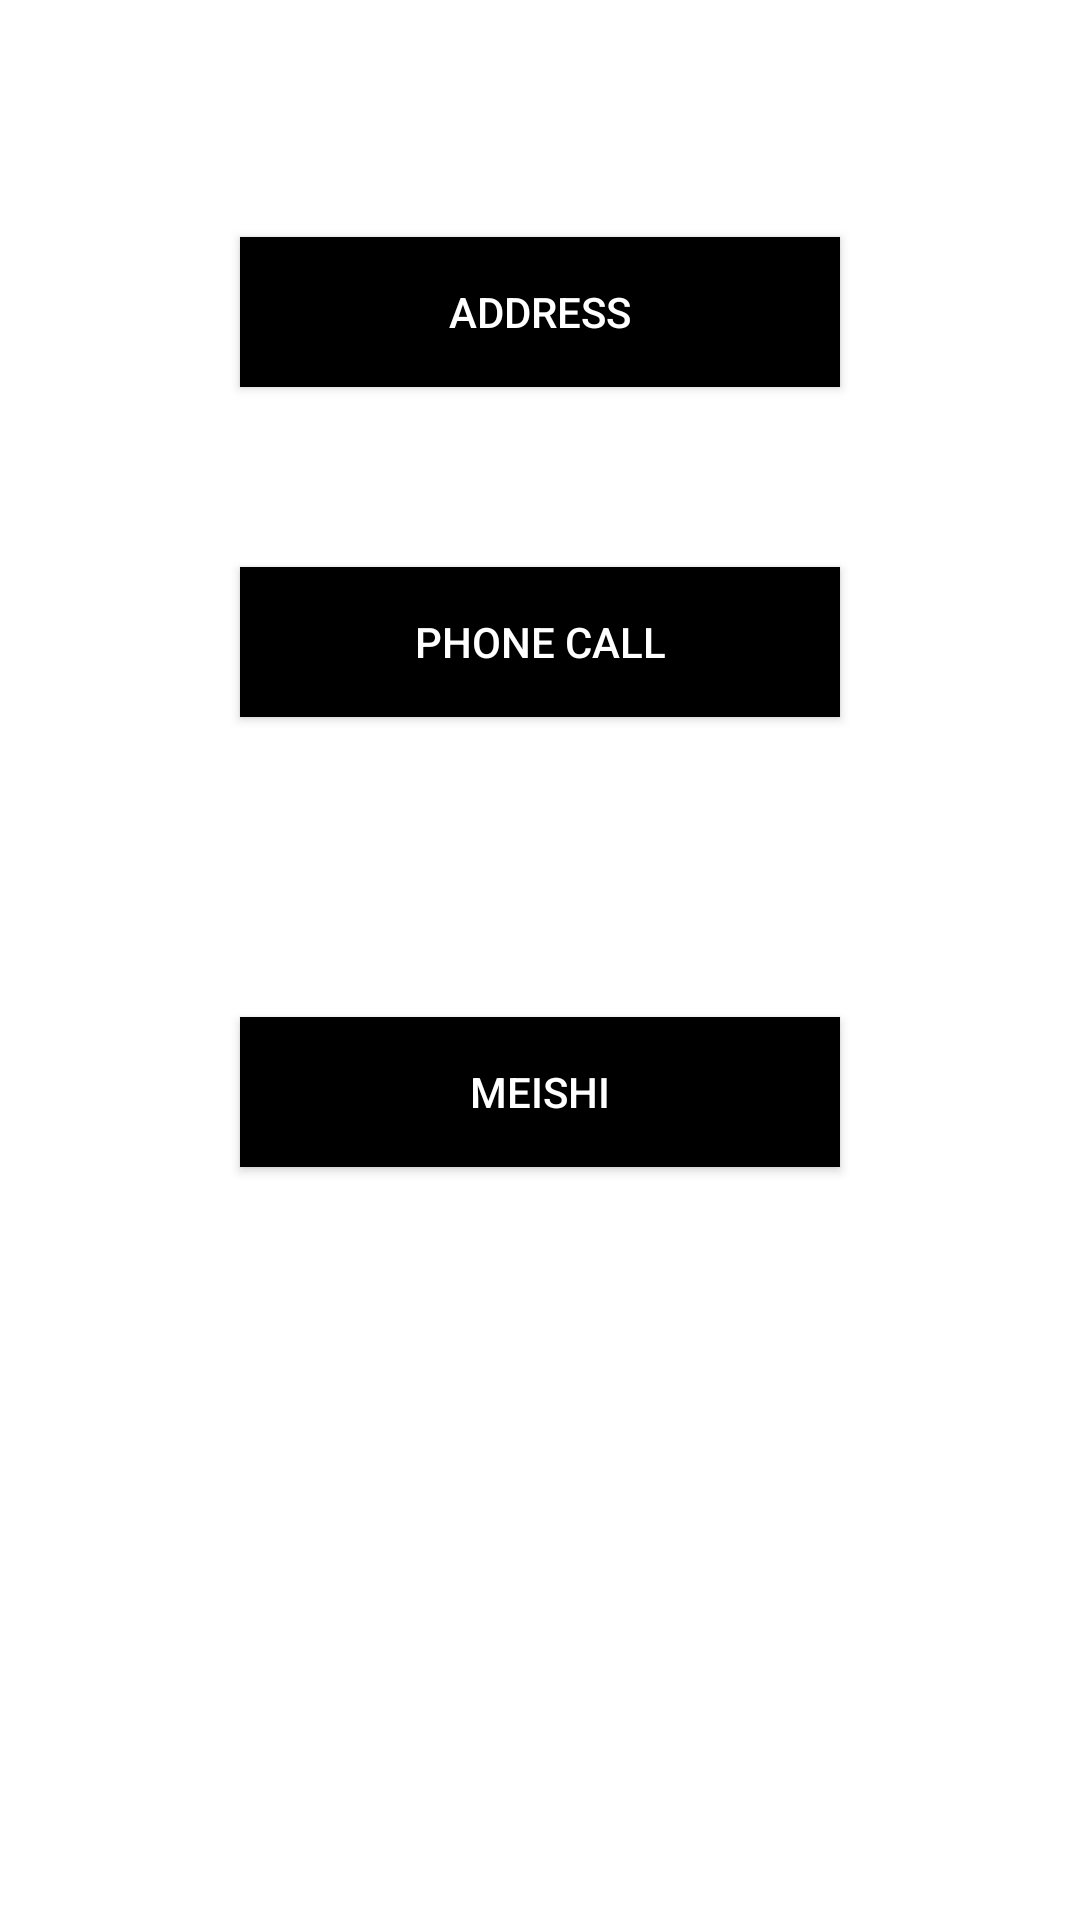

This screen was rendered from an Android layout file. Write that file and the resources it references.
<!-- AndroidManifest.xml: application theme Theme.IntelligentOCR -->
<!-- res/layout/activity_main.xml -->
<RelativeLayout xmlns:android="http://schemas.android.com/apk/res/android"
    xmlns:tools="http://schemas.android.com/tools"
    android:layout_width="match_parent"
    android:layout_height="match_parent"
    tools:context=".ui.MainActivity">

    <Button
        android:id="@+id/button_to_phone_call"
        android:layout_width="200dp"
        android:layout_height="50dp"
        android:layout_centerHorizontal="true"
        android:background="@color/black"
        android:onClick="toPhoneCall"
        android:layout_marginTop="189dp"
        android:text="Phone Call"
        android:textColor="@color/white" />

    <Button
        android:id="@+id/button_to_address"
        android:layout_width="200dp"
        android:layout_height="50dp"
        android:layout_centerHorizontal="true"
        android:background="@color/black"
        android:onClick="toAddress"
        android:layout_marginTop="79dp"

        android:text="Address"
        android:textColor="@color/white" />

    <Button
        android:id="@+id/button_to_mei_shi"
        android:layout_width="200dp"
        android:layout_height="50dp"
        android:layout_centerHorizontal="true"
        android:background="@color/black"
        android:layout_marginTop="339dp"

        android:onClick="toMeiShi"
        android:text="MeiShi"

        android:textColor="@color/white" />


</RelativeLayout>
<!-- resources referenced by this layout -->
<resources>
  <style name="Theme.IntelligentOCR" parent="Theme.MaterialComponents.DayNight.NoActionBar">
          
          <item name="colorPrimary">@color/blue</item>
          <item name="colorPrimaryVariant">@color/blue</item>
          <item name="colorOnPrimary">@color/blue</item>
          
          <item name="colorSecondary">@color/blue</item>
          <item name="colorSecondaryVariant">@color/blue</item>
          <item name="colorOnSecondary">@color/blue</item>
          
          <item name="android:statusBarColor" tools:targetApi="l">?attr/colorPrimaryVariant</item>
          
      </style>
  <!-- not gathered from this repository: default colours our renderer supplied (Android Studio template values) -->
  <color name="black">#FF000000</color>
  <color name="white">#FFFFFFFF</color>
</resources>
